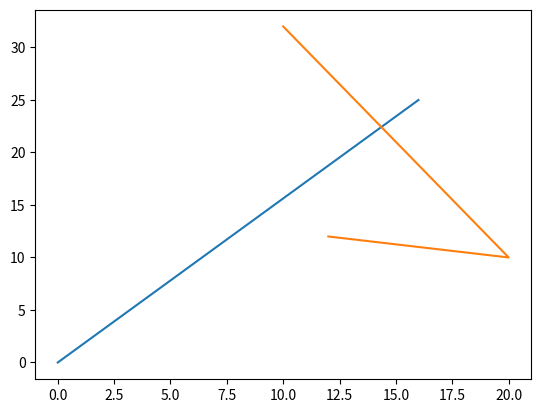

Reproduce this figure in Python.
import matplotlib

print(matplotlib.__version__)

import matplotlib.pyplot as plt
import numpy as np

xpoints = np.array([0, 16])
ypoints = np.array([0, 25])

plt.plot(xpoints, ypoints)
plt.plot([10,20,12],[32,10,12])
plt.show()

x=[0,50,50,0,0]
y=[0,0,50,50,0]
